The GitHub repository harsh-surya/Projects contains a labelled image folder "Dataset" with 8 categories: fist, next gesture, one finger, palm, previous gesture, swing, three fingers, two fingers. Examples follow, each with its label.

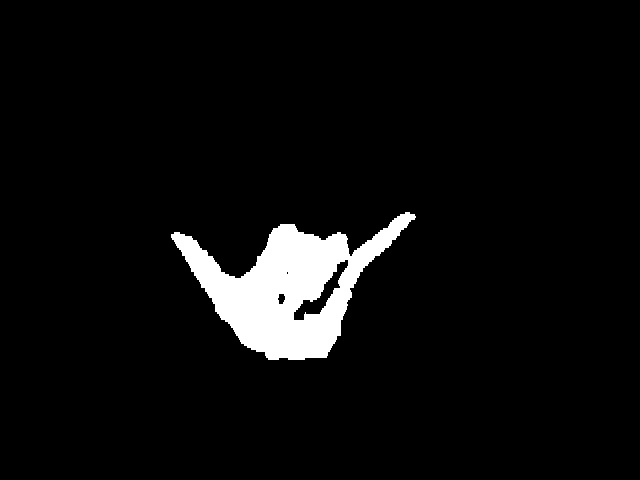
Label: swing

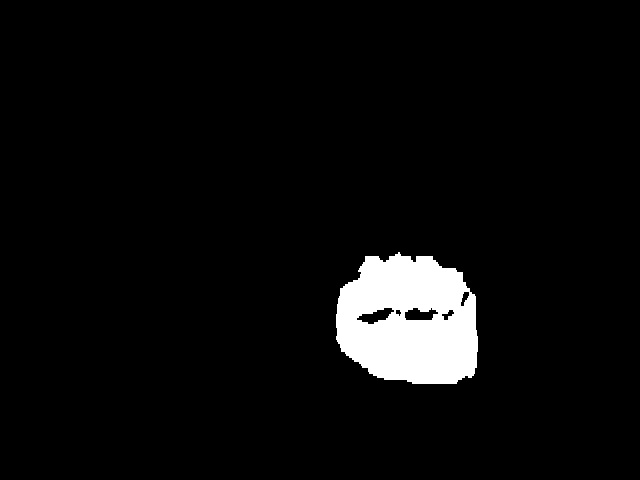
Label: fist

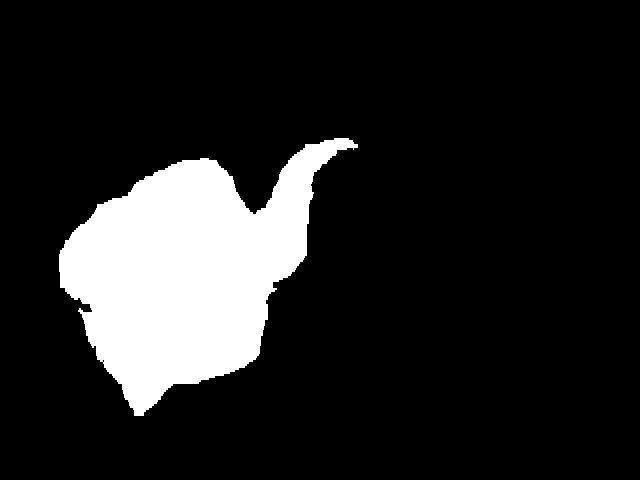
Label: next gesture

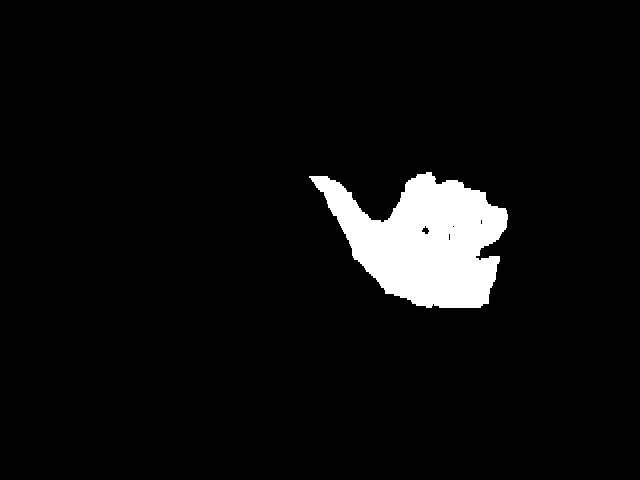
Label: previous gesture

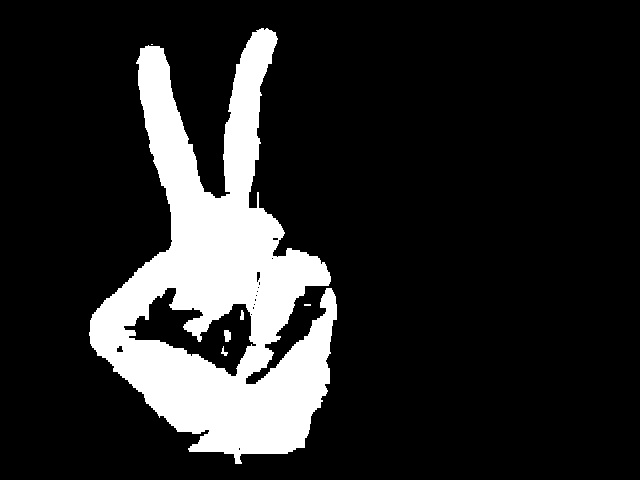
Label: two fingers

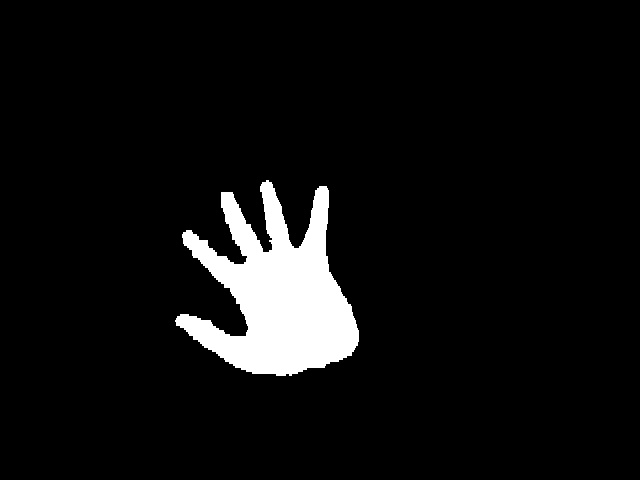
Label: palm
